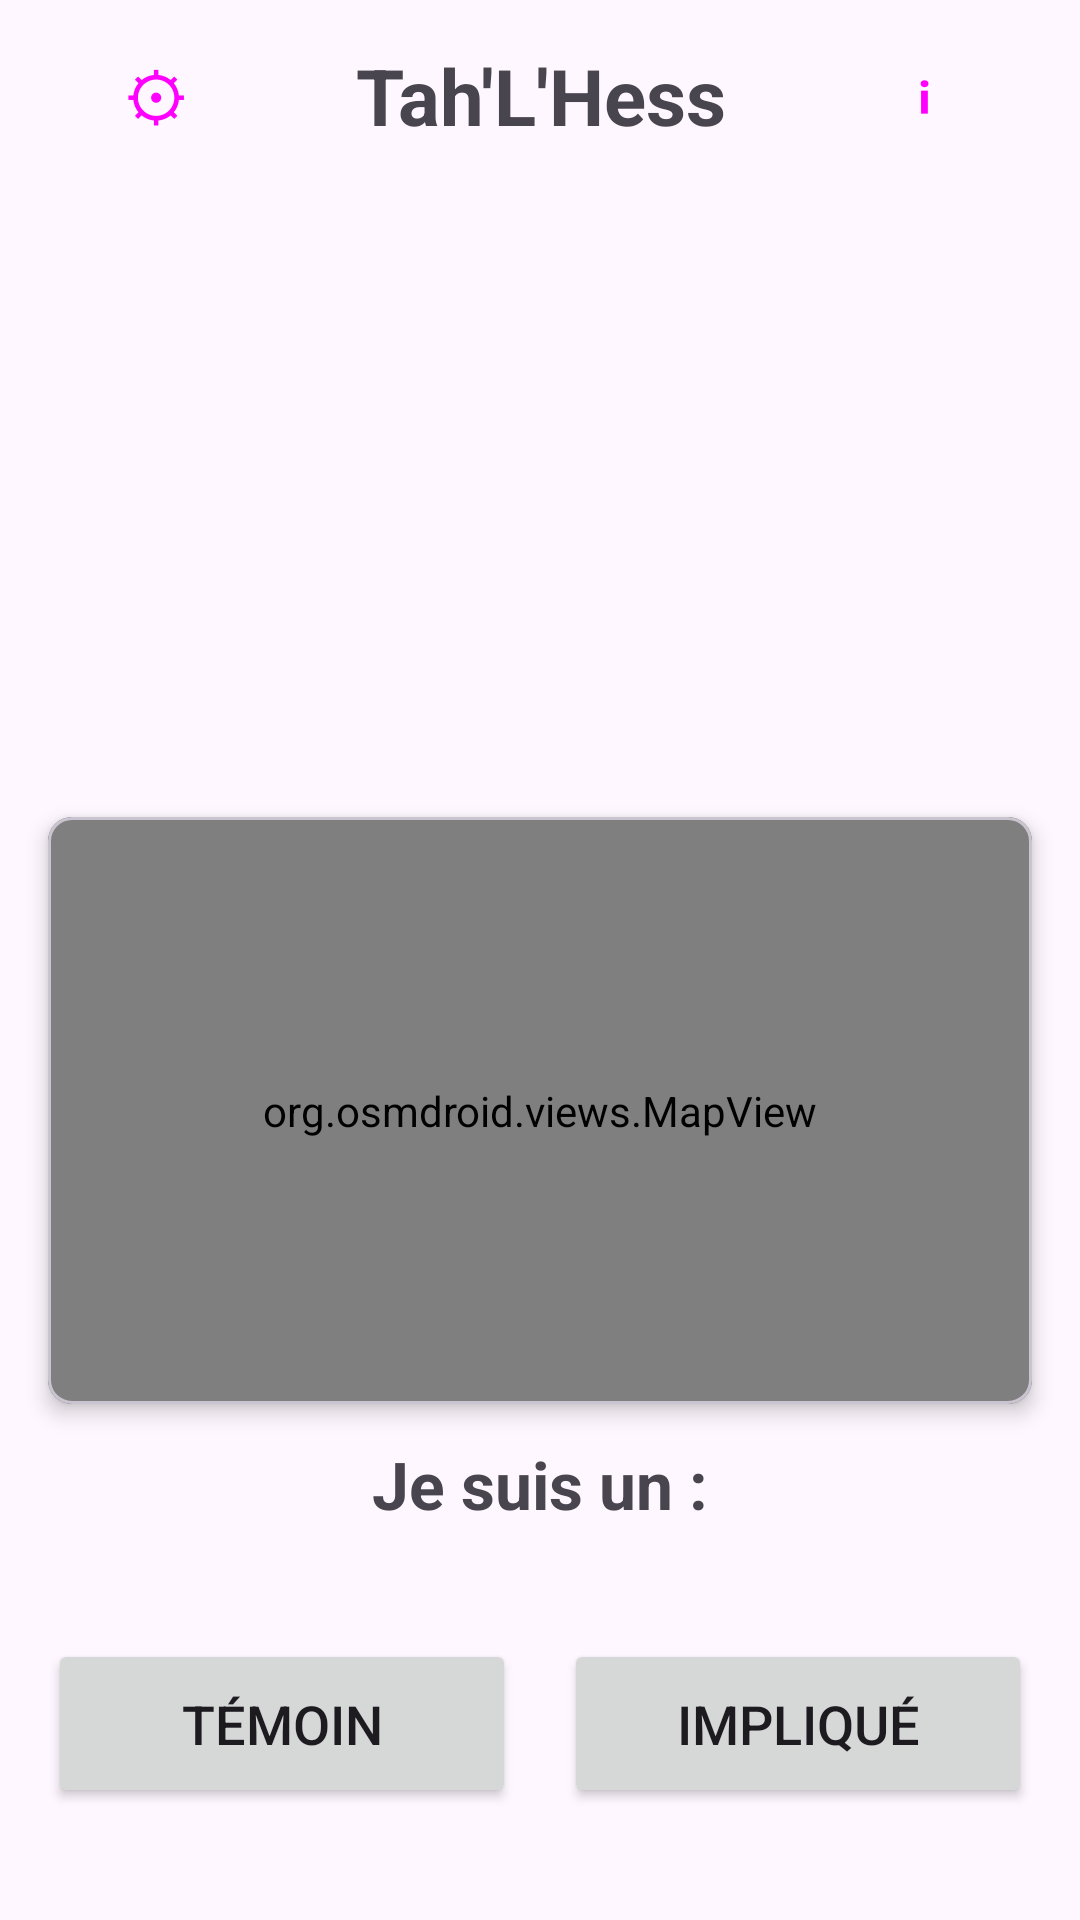

Reconstruct the res/layout file that produces this screen, plus the resources it refers to.
<!-- AndroidManifest.xml: application theme Theme.EvalPokemon -->
<!-- res/layout/activity_main.xml -->
<?xml version="1.0" encoding="utf-8"?>
<LinearLayout xmlns:android="http://schemas.android.com/apk/res/android"
    xmlns:app="http://schemas.android.com/apk/res-auto"
    xmlns:tools="http://schemas.android.com/tools"
    android:id="@+id/main"
    android:orientation="vertical"
    android:layout_width="match_parent"
    android:layout_height="match_parent"
    tools:context=".MainActivity">

    
    <LinearLayout
        android:layout_width="match_parent"
        android:layout_height="wrap_content"
        android:orientation="horizontal"
        android:gravity="center_vertical"
        android:paddingStart="8dp"
        android:paddingEnd="8dp"
        android:paddingTop="8dp">

        <Button
            android:id="@+id/headerLeft"
            android:layout_width="wrap_content"
            android:layout_height="wrap_content"
            android:text="⚙"
            android:textSize="22sp"
            style="@style/Widget.Material3.Button.OutlinedButton" />

        <TextView
            android:layout_width="0dp"
            android:layout_height="wrap_content"
            android:layout_weight="1"
            android:text="Tah'L'Hess"
            android:textSize="26sp"
            android:textStyle="bold"
            android:gravity="center" />

        <Button
            android:id="@+id/headerRight"
            android:layout_width="wrap_content"
            android:layout_height="wrap_content"
            android:text="ℹ"
            android:textSize="22sp"
            style="@style/Widget.Material3.Button.OutlinedButton" />

    </LinearLayout>

    
    <View
        android:layout_width="match_parent"
        android:layout_height="0dp"
        android:layout_weight="0.7" />

    <ImageView
        android:id="@+id/imageView"
        android:layout_width="match_parent"
        android:layout_height="0dp"
        android:layout_weight="2.5"
        android:layout_marginStart="16dp"
        android:layout_marginEnd="16dp"
        android:scaleType="centerCrop" />

    <com.google.android.material.card.MaterialCardView
        android:id="@+id/issueCard"
        android:layout_width="match_parent"
        android:layout_height="0dp"
        android:layout_weight="3"
        android:layout_marginStart="16dp"
        android:layout_marginEnd="16dp"
        android:layout_marginTop="8dp"
        app:cardCornerRadius="8dp"
        app:cardElevation="4dp">

        <org.osmdroid.views.MapView
            android:id="@+id/homeMapView"
            android:layout_width="match_parent"
            android:layout_height="match_parent"
            android:focusable="true" />

    </com.google.android.material.card.MaterialCardView>

    <TextView
        android:layout_width="match_parent"
        android:layout_height="wrap_content"
        android:text="Je suis un :"
        android:textSize="22sp"
        android:textStyle="bold"
        android:gravity="center"
        android:paddingTop="12dp" />

    <LinearLayout
        android:layout_width="match_parent"
        android:layout_height="0dp"
        android:layout_weight="2"
        android:orientation="horizontal"
        android:gravity="center"
        android:padding="16dp">

        <Button
            android:id="@+id/goDefault"
            android:layout_width="0dp"
            android:layout_height="wrap_content"
            android:layout_weight="1"
            android:layout_marginEnd="8dp"
            android:text="@string/temoin"
            android:textSize="18sp"
            android:paddingTop="16dp"
            android:paddingBottom="16dp" />

        <Button
            android:id="@+id/option"
            android:layout_width="0dp"
            android:layout_height="wrap_content"
            android:layout_weight="1"
            android:layout_marginStart="8dp"
            android:text="@string/implique"
            android:textSize="18sp"
            android:paddingTop="16dp"
            android:paddingBottom="16dp" />

    </LinearLayout>

</LinearLayout>
<!-- resources referenced by this layout -->
<resources>
  <string name="implique">Impliqué</string>
  <string name="temoin">Témoin</string>
  <style name="Theme.EvalPokemon" parent="Theme.Material3.Light.NoActionBar">
          
          <item name="colorPrimary">@color/purple_500</item>
          <item name="colorPrimaryVariant">@color/purple_700</item>
          <item name="colorOnPrimary">@color/white</item>
          
          <item name="colorSecondary">@color/teal_200</item>
          <item name="colorSecondaryVariant">@color/teal_700</item>
          <item name="colorOnSecondary">@color/black</item>
          
          <item name="android:statusBarColor">?attr/colorPrimaryVariant</item>
          
      </style>
  <color name="purple_500">#FF6200EE</color>
  <color name="purple_700">#FF3700B3</color>
  <color name="white">#FFFFFFFF</color>
  <color name="teal_200">#FF03DAC5</color>
  <color name="teal_700">#FF018786</color>
  <color name="black">#FF000000</color>
</resources>
